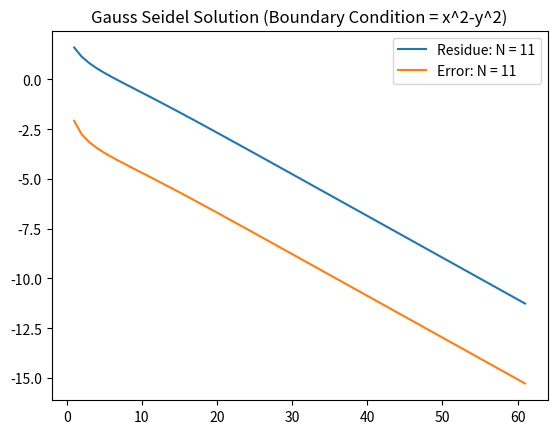

This figure's Python source:
import numpy as np 
import matplotlib.pyplot as plt 
from mpl_toolkits.mplot3d import Axes3D
from matplotlib import cm
from matplotlib.ticker import LinearLocator, FormatStrFormatter
import matplotlib
# from SOR import solve_SOR

def initialize_matrix(N):
	grid_points = np.zeros((N+1, N+1))

	for i in range(N+1):
		for j in range(N+1):
			x = i/N
			y = j/N

			if i == 0 or j == 0 or i == N or j == N:
				grid_points[i][j] = x**2 - y**2

	return grid_points


def evaluate_residue(grid_points):
	N = np.shape(grid_points)[0] - 1
	residue = 0

	for i in range(N+1):
		for j in range(N+1):
			if i == 0 or j == 0 or i == N or j == N:
				continue
			else:
				value = grid_points[i][j]
				iterate = 0.25*(grid_points[i][j-1] + grid_points[i][j+1] + grid_points[i-1][j] + grid_points[i+1][j])
				residue += (value-iterate)**2

	residue = (residue**0.5)*N
	return residue

# Returns a list of error and residue values for every iteration
def solve_GS(grid_points, max_iterations = 10000):

	error_values = []
	residue_values = []
	num_iteration_values = []

	error_allowed = 2 * np.finfo(np.float32).eps
	error = 100
	N = np.shape(grid_points)[0] - 1
	new_grid_points = np.array(grid_points)
	old_grid_points = np.array(grid_points)
	num_iteration = 1
	residue = evaluate_residue(new_grid_points)
	# while residue >= error_allowed:
	while num_iteration <= 5000 and error >= error_allowed:

		for i in range(N+1):
			for j in range(N+1):
				if i == 0 or j == 0 or i == N or j == N:
					continue
				else:
					new_grid_points[i][j] = 0.25*(new_grid_points[i-1][j] + old_grid_points[i+1][j] + new_grid_points[i][j-1] + old_grid_points[i][j+1])
					# Take new grid values for previous positions

		error_matrix = (old_grid_points - new_grid_points)**2
		error = (np.sum(error_matrix)**0.5)/N
		residue = evaluate_residue(new_grid_points)
		old_grid_points = np.array(new_grid_points)

		error_values.append(np.log(error))
		residue_values.append(np.log(residue))
		num_iteration_values.append(num_iteration)
		num_iteration += 1

	return error_values, residue_values

if __name__ == '__main__':
	error_values_gs, residue_values_gs = solve_GS(initialize_matrix(11), 10000)
	plt.plot(np.arange(1, len(residue_values_gs)+1), residue_values_gs, label = "Residue: N = 11")
	plt.plot(np.arange(1, len(error_values_gs)+1), error_values_gs, label = "Error: N = 11")
	plt.legend()
	plt.title("Gauss Seidel Solution (Boundary Condition = x^2-y^2)")
	plt.show()






